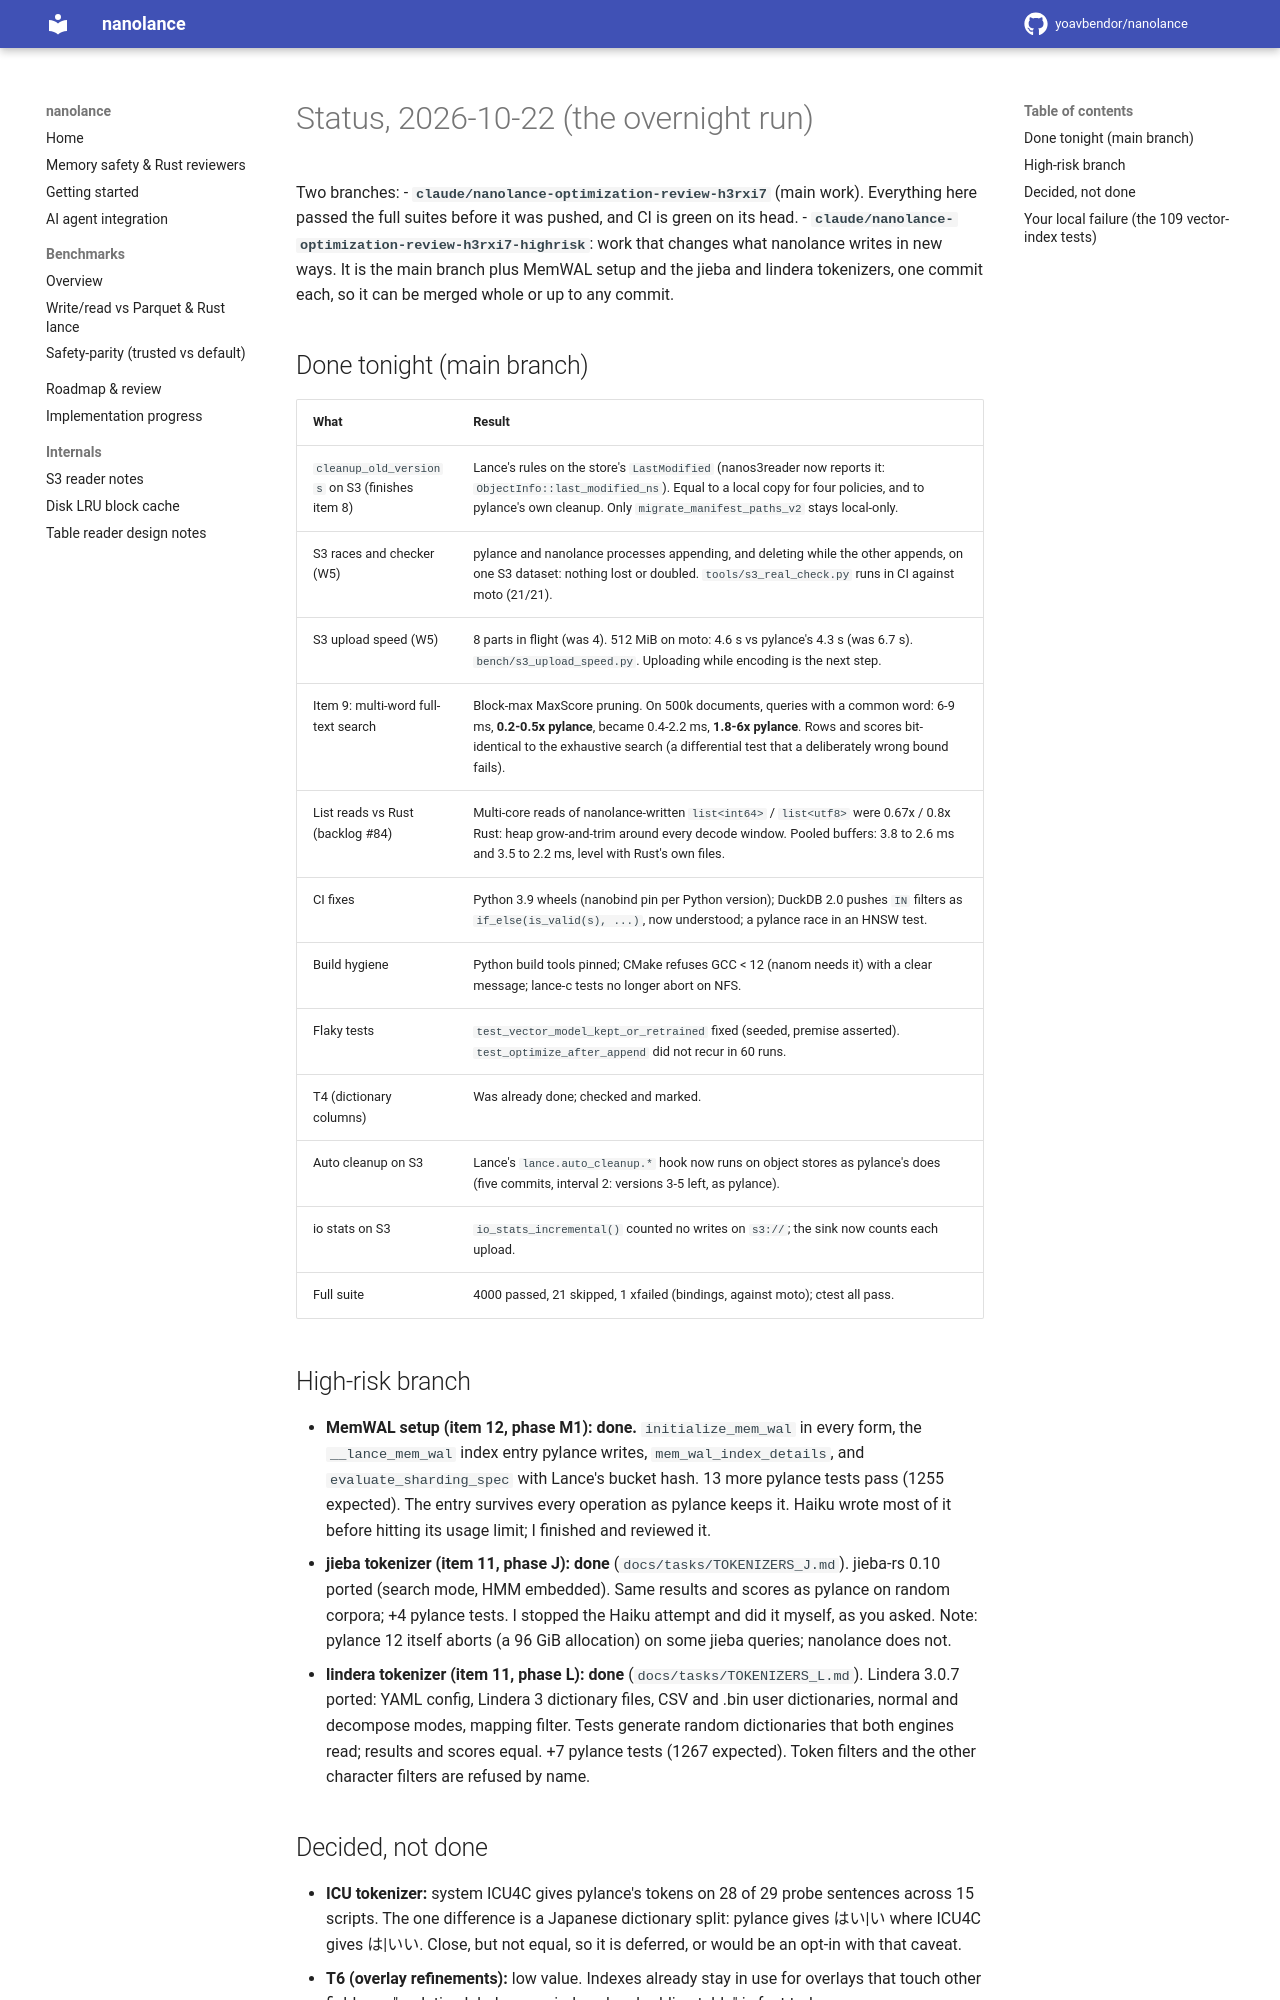

repository: yoavbendor/nanolance · page: STATUS_2026-10-22/index.html · generator: mkdocs

# Status, 2026-10-22 (the overnight run)

Two branches:
- **`claude/nanolance-optimization-review-h3rxi7`** (main work). Everything here passed the full suites before it
  was pushed, and CI is green on its head.
- **`claude/nanolance-optimization-review-h3rxi7-highrisk`**: work that changes what nanolance writes in new ways.
  It is the main branch plus MemWAL setup and the jieba and lindera tokenizers, one commit each, so it can be
  merged whole or up to any commit.

## Done tonight (main branch)

| What | Result |
|---|---|
| `cleanup_old_versions` on S3 (finishes item 8) | Lance's rules on the store's `LastModified` (nanos3reader now reports it: `ObjectInfo::last_modified_ns`). Equal to a local copy for four policies, and to pylance's own cleanup. Only `migrate_manifest_paths_v2` stays local-only. |
| S3 races and checker (W5) | pylance and nanolance processes appending, and deleting while the other appends, on one S3 dataset: nothing lost or doubled. `tools/s3_real_check.py` runs in CI against moto (21/21). |
| S3 upload speed (W5) | 8 parts in flight (was 4). 512 MiB on moto: 4.6 s vs pylance's 4.3 s (was 6.7 s). `bench/s3_upload_speed.py`. Uploading while encoding is the next step. |
| Item 9: multi-word full-text search | Block-max MaxScore pruning. On 500k documents, queries with a common word: 6-9 ms, **0.2-0.5x pylance**, became 0.4-2.2 ms, **1.8-6x pylance**. Rows and scores bit-identical to the exhaustive search (a differential test that a deliberately wrong bound fails). |
| List reads vs Rust (backlog #84) | Multi-core reads of nanolance-written `list<int64>` / `list<utf8>` were 0.67x / 0.8x Rust: heap grow-and-trim around every decode window. Pooled buffers: 3.8 to 2.6 ms and 3.5 to 2.2 ms, level with Rust's own files. |
| CI fixes | Python 3.9 wheels (nanobind pin per Python version); DuckDB 2.0 pushes `IN` filters as `if_else(is_valid(s), ...)`, now understood; a pylance race in an HNSW test. |
| Build hygiene | Python build tools pinned; CMake refuses GCC < 12 (nanom needs it) with a clear message; lance-c tests no longer abort on NFS. |
| Flaky tests | `test_vector_model_kept_or_retrained` fixed (seeded, premise asserted). `test_optimize_after_append` did not recur in 60 runs. |
| T4 (dictionary columns) | Was already done; checked and marked. |
| Auto cleanup on S3 | Lance's `lance.auto_cleanup.*` hook now runs on object stores as pylance's does (five commits, interval 2: versions 3-5 left, as pylance). |
| io stats on S3 | `io_stats_incremental()` counted no writes on `s3://`; the sink now counts each upload. |
| Full suite | 4000 passed, 21 skipped, 1 xfailed (bindings, against moto); ctest all pass. |

## High-risk branch

- **MemWAL setup (item 12, phase M1): done.** `initialize_mem_wal` in every form, the `__lance_mem_wal` index entry
  pylance writes, `mem_wal_index_details`, and `evaluate_sharding_spec` with Lance's bucket hash. 13 more pylance
  tests pass (1255 expected). The entry survives every operation as pylance keeps it. Haiku wrote most of it before
  hitting its usage limit; I finished and reviewed it.
- **jieba tokenizer (item 11, phase J): done** (`docs/tasks/TOKENIZERS_J.md`). jieba-rs 0.10 ported (search mode,
  HMM embedded). Same results and scores as pylance on random corpora; +4 pylance tests. I stopped the Haiku
  attempt and did it myself, as you asked. Note: pylance 12 itself aborts (a 96 GiB allocation) on some jieba
  queries; nanolance does not.
- **lindera tokenizer (item 11, phase L): done** (`docs/tasks/TOKENIZERS_L.md`). Lindera 3.0.7 ported: YAML config,
  Lindera 3 dictionary files, CSV and .bin user dictionaries, normal and decompose modes, mapping filter. Tests
  generate random dictionaries that both engines read; results and scores equal. +7 pylance tests (1267
  expected). Token filters and the other character filters are refused by name.
